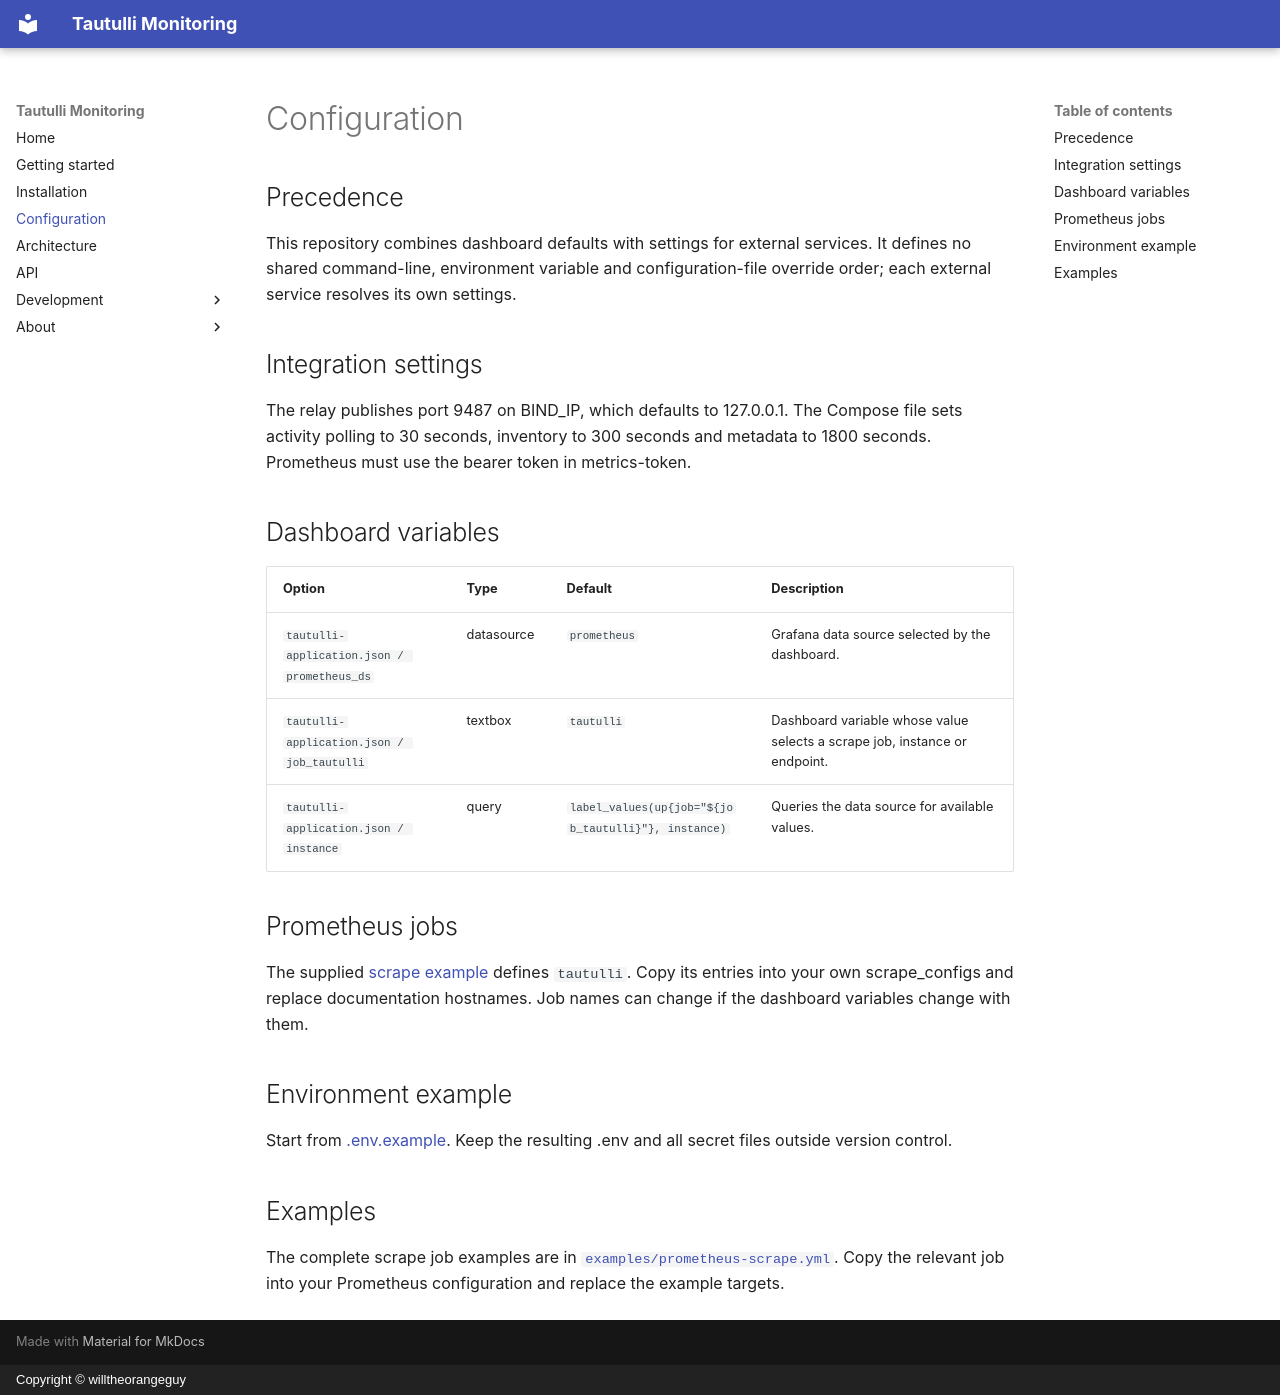

repository: willtheorangeguy/tautulli-monitoring · page: configuration/index.html · generator: mkdocs · copyright: Copyright © willtheorangeguy

# Configuration

## Precedence

This repository combines dashboard defaults with settings for external services. It defines no shared command-line, environment variable and configuration-file override order; each external service resolves its own settings.

## Integration settings

The relay publishes port 9487 on BIND_IP, which defaults to 127.0.0.1. The Compose file sets activity polling to 30 seconds, inventory to 300 seconds and metadata to 1800 seconds. Prometheus must use the bearer token in metrics-token.

## Dashboard variables

| Option | Type | Default | Description |
| --- | --- | --- | --- |
| `tautulli-application.json / prometheus_ds` | datasource | `prometheus` | Grafana data source selected by the dashboard. |
| `tautulli-application.json / job_tautulli` | textbox | `tautulli` | Dashboard variable whose value selects a scrape job, instance or endpoint. |
| `tautulli-application.json / instance` | query | `label_values(up{job="${job_tautulli}"}, instance)` | Queries the data source for available values. |

## Prometheus jobs

The supplied [scrape example](https://github.com/willtheorangeguy/tautulli-monitoring/blob/HEAD/examples/prometheus-scrape.yml) defines `tautulli`. Copy its entries into your own scrape_configs and replace documentation hostnames. Job names can change if the dashboard variables change with them.

## Environment example

Start from [.env.example](https://github.com/willtheorangeguy/tautulli-monitoring/blob/HEAD/.env.example). Keep the resulting .env and all secret files outside version control.

## Examples

The complete scrape job examples are in [`examples/prometheus-scrape.yml`](https://github.com/willtheorangeguy/tautulli-monitoring/blob/HEAD/examples/prometheus-scrape.yml). Copy the relevant job into your Prometheus configuration and replace the example targets.
